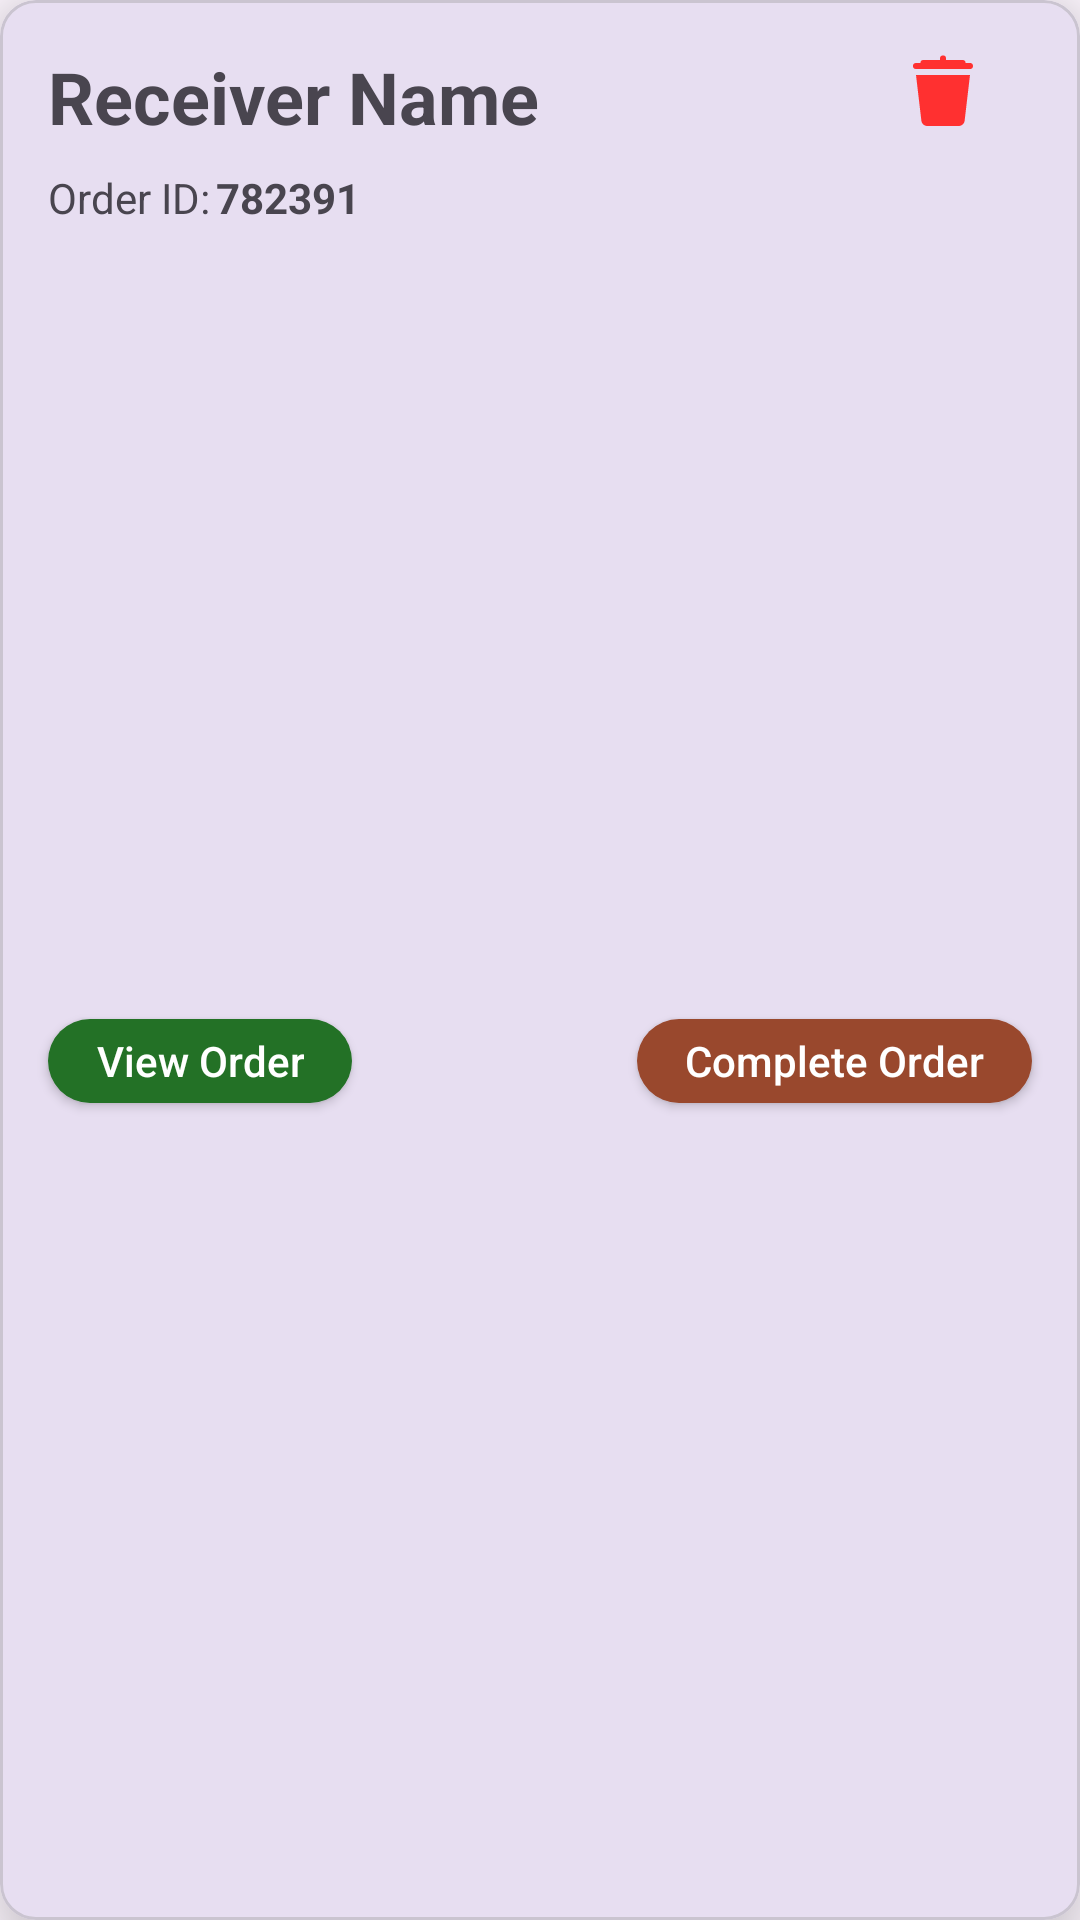

Here is an Android app screen rendered from its layout file. Give the layout XML and the strings, colors and styles it references.
<!-- AndroidManifest.xml: application theme Theme.LogiTrackAndroid -->
<!-- res/layout/rv_item_for_pending_order.xml -->
<?xml version="1.0" encoding="utf-8"?>
<com.google.android.material.card.MaterialCardView xmlns:android="http://schemas.android.com/apk/res/android"
    xmlns:app="http://schemas.android.com/apk/res-auto"
    android:layout_width="match_parent"
    android:layout_height="wrap_content"
    android:layout_marginStart="10dp"
    android:layout_marginTop="10dp"
    android:layout_marginEnd="10dp"
    android:layout_marginBottom="10dp"
    app:cardElevation="16dp">

    <androidx.constraintlayout.widget.ConstraintLayout
        android:layout_width="match_parent"
        android:layout_height="match_parent">

        <TextView
            android:id="@+id/receiverName"
            android:layout_width="wrap_content"
            android:layout_height="wrap_content"
            android:layout_marginStart="16dp"
            android:layout_marginTop="16dp"
            android:text="Receiver Name"
            android:textSize="24sp"
            android:textStyle="bold"
            app:layout_constraintEnd_toEndOf="parent"
            app:layout_constraintHorizontal_bias="0.0"
            app:layout_constraintStart_toStartOf="parent"
            app:layout_constraintTop_toTopOf="parent" />

        <TextView
            android:id="@+id/textView7"
            android:layout_width="wrap_content"
            android:layout_height="wrap_content"
            android:layout_marginTop="8dp"
            android:text="@string/order_id"
            app:layout_constraintStart_toStartOf="@+id/receiverName"
            app:layout_constraintTop_toBottomOf="@+id/receiverName" />

        <TextView
            android:id="@+id/orderID"
            android:layout_width="wrap_content"
            android:layout_height="wrap_content"
            android:layout_marginStart="2dp"
            android:text="@string/order_number"
            android:textStyle="bold"
            app:layout_constraintBottom_toBottomOf="@+id/textView7"
            app:layout_constraintStart_toEndOf="@+id/textView7"
            app:layout_constraintTop_toTopOf="@+id/textView7"
            app:layout_constraintVertical_bias="0.0" />

        <androidx.appcompat.widget.AppCompatButton
            android:id="@+id/viewOrderBotton"
            android:layout_width="wrap_content"
            android:layout_height="28dp"
            android:layout_marginTop="8dp"
            android:layout_marginBottom="16dp"
            android:background="@drawable/order_button_1"
            android:paddingStart="16dp"
            android:paddingEnd="16dp"
            android:text="View Order"
            android:textAllCaps="false"
            android:textColor="@color/white"
            app:layout_constraintBottom_toBottomOf="parent"
            app:layout_constraintEnd_toEndOf="@+id/orderID"
            app:layout_constraintHorizontal_bias="0.0"
            app:layout_constraintStart_toStartOf="@+id/textView7"
            app:layout_constraintTop_toBottomOf="@+id/textView7" />

        <androidx.appcompat.widget.AppCompatButton
            android:id="@+id/completeOrderBotton"
            android:layout_width="wrap_content"
            android:layout_height="28dp"
            android:layout_marginStart="96dp"
            android:layout_marginEnd="16dp"
            android:background="@drawable/order_button_2"
            android:paddingStart="16dp"
            android:paddingEnd="16dp"
            android:text="Complete Order"
            android:textAllCaps="false"
            android:textColor="@color/white"
            app:layout_constraintBottom_toBottomOf="@+id/viewOrderBotton"
            app:layout_constraintEnd_toEndOf="parent"
            app:layout_constraintHorizontal_bias="1.0"
            app:layout_constraintStart_toEndOf="@+id/viewOrderBotton"
            app:layout_constraintTop_toTopOf="@+id/viewOrderBotton"
            app:layout_constraintVertical_bias="0.0" />

        <ImageView
            android:id="@+id/deleteButton"
            android:layout_width="wrap_content"
            android:layout_height="wrap_content"
            android:layout_marginTop="16dp"
            app:layout_constraintBottom_toTopOf="@+id/completeOrderBotton"
            app:layout_constraintEnd_toEndOf="@+id/completeOrderBotton"
            app:layout_constraintHorizontal_bias="0.855"
            app:layout_constraintStart_toStartOf="@+id/completeOrderBotton"
            app:layout_constraintTop_toTopOf="parent"
            app:layout_constraintVertical_bias="0.0"
            app:srcCompat="@drawable/delete_icon"
            android:importantForAccessibility="no" />

    </androidx.constraintlayout.widget.ConstraintLayout>
</com.google.android.material.card.MaterialCardView>
<!-- resources referenced by this layout -->
<resources>
  <color name="white">#FFFFFFFF</color>
  <!-- drawable delete_icon (drawable) -->
  <vector xmlns:android="http://schemas.android.com/apk/res/android"
      android:width="30dp"
      android:height="30dp"
      android:viewportWidth="30"
      android:viewportHeight="30">
    <path
        android:fillColor="#FF3030"
        android:pathData="M14.984,2.486A1,1 0,0 0,14 3.5L14,4L8.5,4A1,1 0,0 0,7.486 5L6,5A1,1 0,1 0,6 7L24,7A1,1 0,1 0,24 5L22.514,5A1,1 0,0 0,21.5 4L16,4L16,3.5A1,1 0,0 0,14.984 2.486zM6,9L7.793,24.234C7.911,25.241 8.763,26 9.777,26L20.223,26C21.237,26 22.088,25.241 22.207,24.234L24,9L6,9z"/>
  </vector>
  <!-- drawable order_button_1 (drawable) -->
  <?xml version="1.0" encoding="utf-8"?>
  <shape xmlns:android="http://schemas.android.com/apk/res/android">
  
      <corners android:radius="24dp" />
      <solid android:color="#237126" />
  </shape>
  <!-- drawable order_button_2 (drawable) -->
  <?xml version="1.0" encoding="utf-8"?>
  <shape xmlns:android="http://schemas.android.com/apk/res/android">
  
  
      <corners android:radius="24dp" />
      <solid android:color="#99482D" />
  </shape>
  <string name="order_id">Order ID:</string>
  <string name="order_number">782391</string>
  <style name="Theme.LogiTrackAndroid" parent="Base.Theme.LogiTrackAndroid" />
  <style name="Base.Theme.LogiTrackAndroid" parent="Theme.Material3.DayNight.NoActionBar">
          
          
      </style>
</resources>
